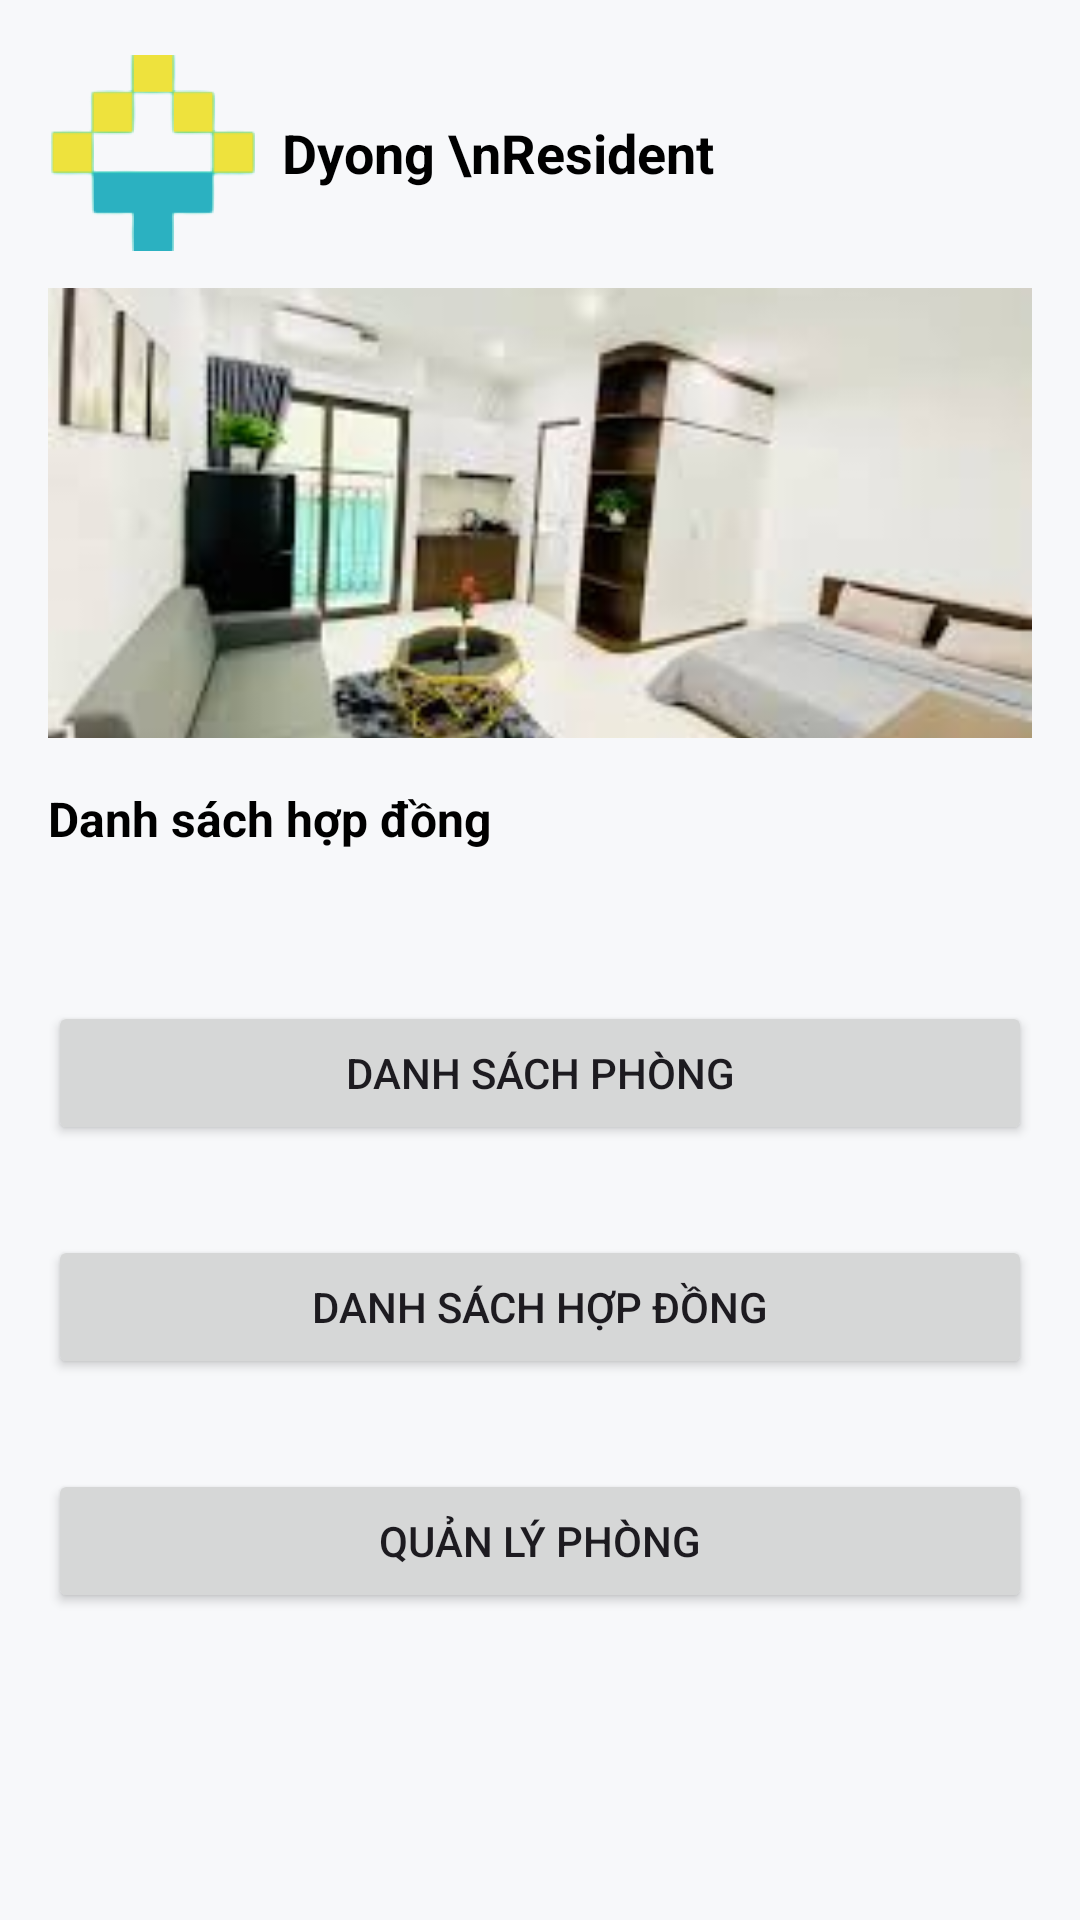

This screen was rendered from an Android layout file. Write that file and the resources it references.
<!-- AndroidManifest.xml: application theme Theme.Dyong_resident -->
<!-- res/layout/fragment_contract_management.xml -->
<RelativeLayout xmlns:android="http://schemas.android.com/apk/res/android"
    xmlns:app="http://schemas.android.com/apk/res-auto"
    android:layout_width="match_parent"
    android:layout_height="match_parent"
    android:background="#F7F8FA"
    android:padding="16dp">

    <LinearLayout
        android:layout_width="match_parent"
        android:layout_height="70dp"
        android:gravity="center_vertical"
        android:orientation="horizontal">

        <ImageView
            android:layout_width="70dp"
            android:layout_height="70dp"
            android:contentDescription="Logo"
            android:src="@drawable/img_splash" />

        <TextView
            android:layout_width="wrap_content"
            android:layout_height="wrap_content"
            android:layout_marginStart="8dp"
            android:text="Dyong \nResident"
            android:textColor="#000"
            android:textSize="18sp"
            android:textStyle="bold" />

        <View
            android:layout_width="0dp"
            android:layout_height="wrap_content"
            android:layout_weight="1" />

        <ImageView
            android:layout_width="24dp"
            android:layout_height="24dp"
            android:contentDescription="Tìm kiếm"
            android:src="@drawable/ic_search" />

        <ImageView
            android:layout_width="24dp"
            android:layout_height="24dp"
            android:layout_marginStart="16dp"
            android:contentDescription="Người dùng"
            android:src="@drawable/ic_user" />
    </LinearLayout>


    <ImageView
        android:id="@+id/banner_image"
        android:layout_width="match_parent"
        android:layout_height="150dp"
        android:layout_marginTop="80dp"
        android:background="@drawable/custom_imagres"
        android:contentDescription="Hình ảnh phòng"
        android:scaleType="centerCrop"
        android:src="@drawable/img1" />

    <TextView
        android:id="@+id/contract_list_title"
        android:layout_width="wrap_content"
        android:layout_height="wrap_content"
        android:layout_below="@id/banner_image"
        android:layout_marginTop="16dp"
        android:text="Danh sách hợp đồng"
        android:textColor="#000"
        android:textSize="16sp"
        android:textStyle="bold" />

    <Button
        android:id="@+id/btn_danhSachPhong"
        android:layout_width="match_parent"
        android:layout_height="wrap_content"
        android:layout_below="@+id/contract_list_title"
        android:layout_marginTop="50dp"
        android:text="Danh sách phòng" />

    <Button
        android:id="@+id/btn_danhSachHopDong"
        android:layout_width="match_parent"
        android:layout_height="wrap_content"
        android:layout_below="@+id/btn_danhSachPhong"
        android:layout_marginTop="30dp"
        android:text="Danh sách hợp đồng" />
    <Button
        android:id="@+id/btn_quanLyPhong"
        android:layout_width="match_parent"
        android:layout_height="wrap_content"
        android:layout_below="@+id/btn_danhSachHopDong"
        android:layout_marginTop="30dp"
        android:text="Quản lý phòng" />



    <com.google.android.material.bottomnavigation.BottomNavigationView
        android:id="@+id/bottomNavigationView"
        android:layout_width="0dp"
        android:layout_height="wrap_content"
        android:layout_marginTop="5dp"
        app:menu="@menu/bottom_nav_bar" />

</RelativeLayout>
<!-- resources referenced by this layout -->
<resources>
  <!-- drawable custom_imagres (drawable) -->
  <?xml version="1.0" encoding="utf-8"?>
  <shape xmlns:android="http://schemas.android.com/apk/res/android">
      <corners android:radius="50dp"/>
      <stroke android:color="#CCCCCC"
          android:width="1dp" />
  
  </shape>
  <!-- drawable img1: jpg bitmap (drawable, 7118 bytes) -->
  <!-- drawable img_splash: png bitmap (drawable, 14844 bytes) -->
  <style name="Theme.Dyong_resident" parent="Base.Theme.Dyong_resident" />
  <style name="Base.Theme.Dyong_resident" parent="Theme.Material3.DayNight.NoActionBar">
          
          
      </style>
</resources>
